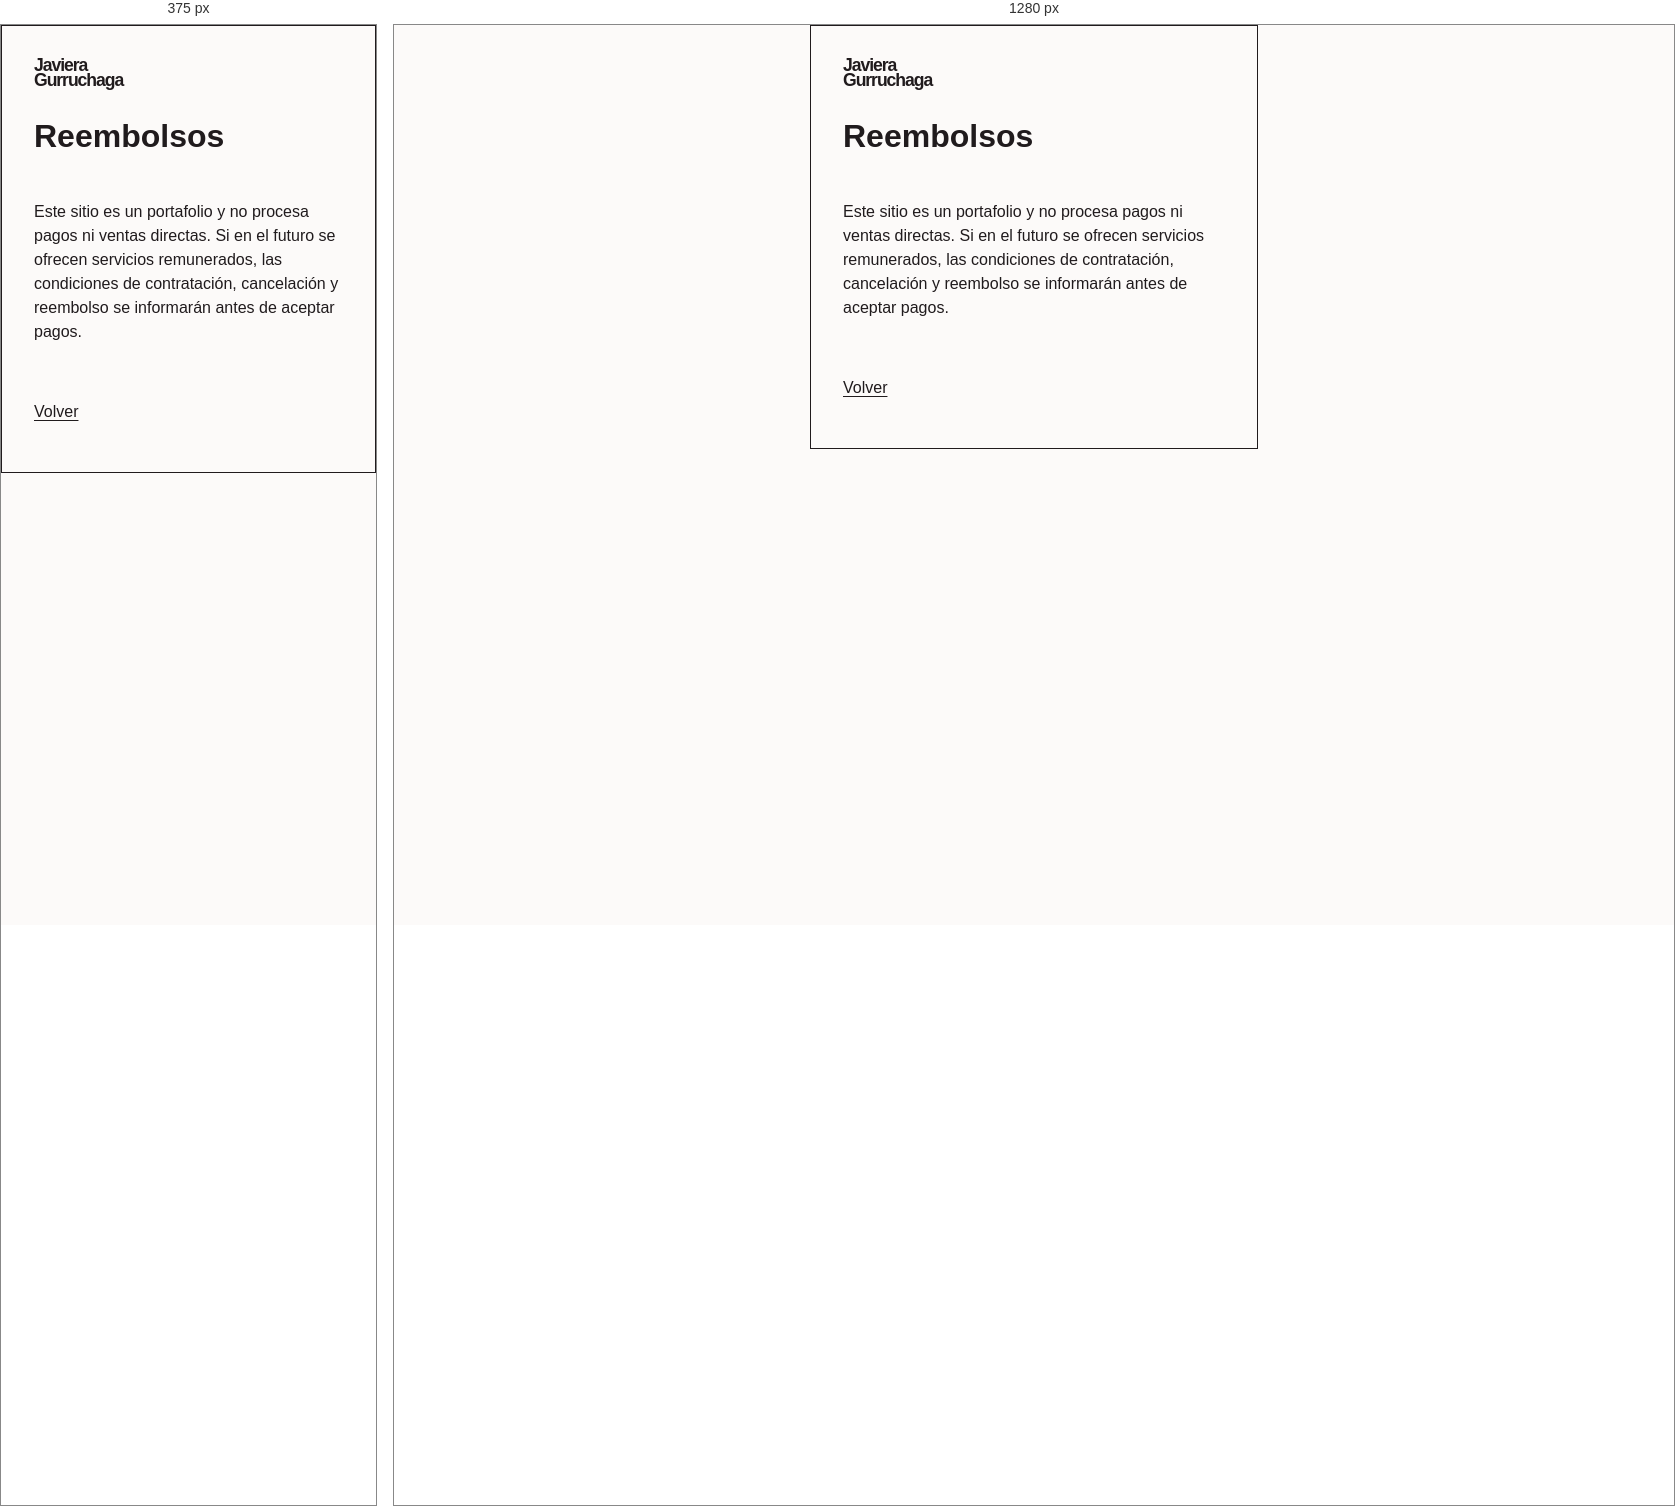
Rendered at 375 px and 1280 px, left to right.

<!-- file: reembolsos.html -->
<!doctype html><html lang="es"><head><meta charset="utf-8"><meta name="viewport" content="width=device-width,initial-scale=1"><meta name="robots" content="noindex"><title>Reembolsos — Javiera Gurruchaga</title><link rel="stylesheet" href="css/styles.css"></head><body><main class="auth-card"><a class="wordmark" href="index.html">Javiera<br>Gurruchaga</a><h1>Reembolsos</h1><p>Este sitio es un portafolio y no procesa pagos ni ventas directas. Si en el futuro se ofrecen servicios remunerados, las condiciones de contratación, cancelación y reembolso se informarán antes de aceptar pagos.</p><p><a href="index.html">Volver</a></p></main></body></html>


/* @media block from styles.css */
@media(max-width:700px){.site-header{min-height:5rem}.intro{padding:5rem 0 7rem}.intro:after{right:0;bottom:2rem}.project-grid{grid-template-columns:1fr;gap:2.5rem}.project-card,.project-card-1,.project-card-2{grid-column:auto;margin-top:0}.project-open img,.project-card-1 .project-open img,.project-card-2 .project-open img,.project-placeholder{aspect-ratio:4/3}.contact{grid-template-columns:1fr;gap:2.5rem}.section-head{align-items:start;gap:1rem;flex-direction:column}.site-header nav{gap:.8rem}}